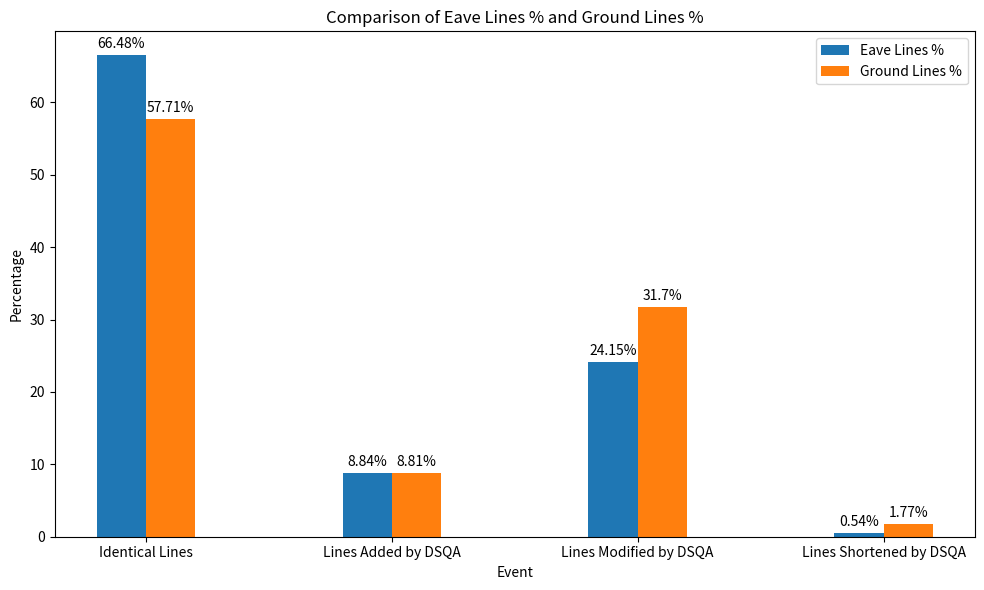

Write Python code to recreate this figure.
import numpy as np
import matplotlib.pyplot as plt

# Data
events = ['Identical Lines', 'Lines Added by DSQA', 'Lines Modified by DSQA', 'Lines Shortened by DSQA']
eave_lines = [66.48, 8.84, 24.15, 0.54]
ground_lines = [57.71, 8.81, 31.7, 1.77]

# Plotting
width = 0.2  # Decrease the width of the bars here
x = np.arange(len(events))

fig, ax = plt.subplots(figsize=(10, 6))  # Increase the figure size here
rects1 = ax.bar(x - width/2, eave_lines, width, label='Eave Lines %')
rects2 = ax.bar(x + width/2, ground_lines, width, label='Ground Lines %')

# Labeling
ax.set_xlabel('Event')
ax.set_ylabel('Percentage')
ax.set_title('Comparison of Eave Lines % and Ground Lines %')
ax.set_xticks(x)
ax.set_xticklabels(events, rotation=0)  # Rotate the event labels by 90 degrees
ax.legend()

# Add values above bars
def autolabel(rects):
    for rect in rects:
        height = rect.get_height()
        ax.annotate(f'{height}%', xy=(rect.get_x() + rect.get_width() / 2, height), xytext=(0, 3), textcoords="offset points", ha='center', va='bottom')
        # if height < 5:
        #     ax.annotate(f'{height}%', xy=(rect.get_x() + rect.get_width() / 2, height), xytext=(0, -15), textcoords="offset points", ha='center', va='bottom')

autolabel(rects1)
autolabel(rects2)

# Display the plot
plt.tight_layout()
plt.show()
